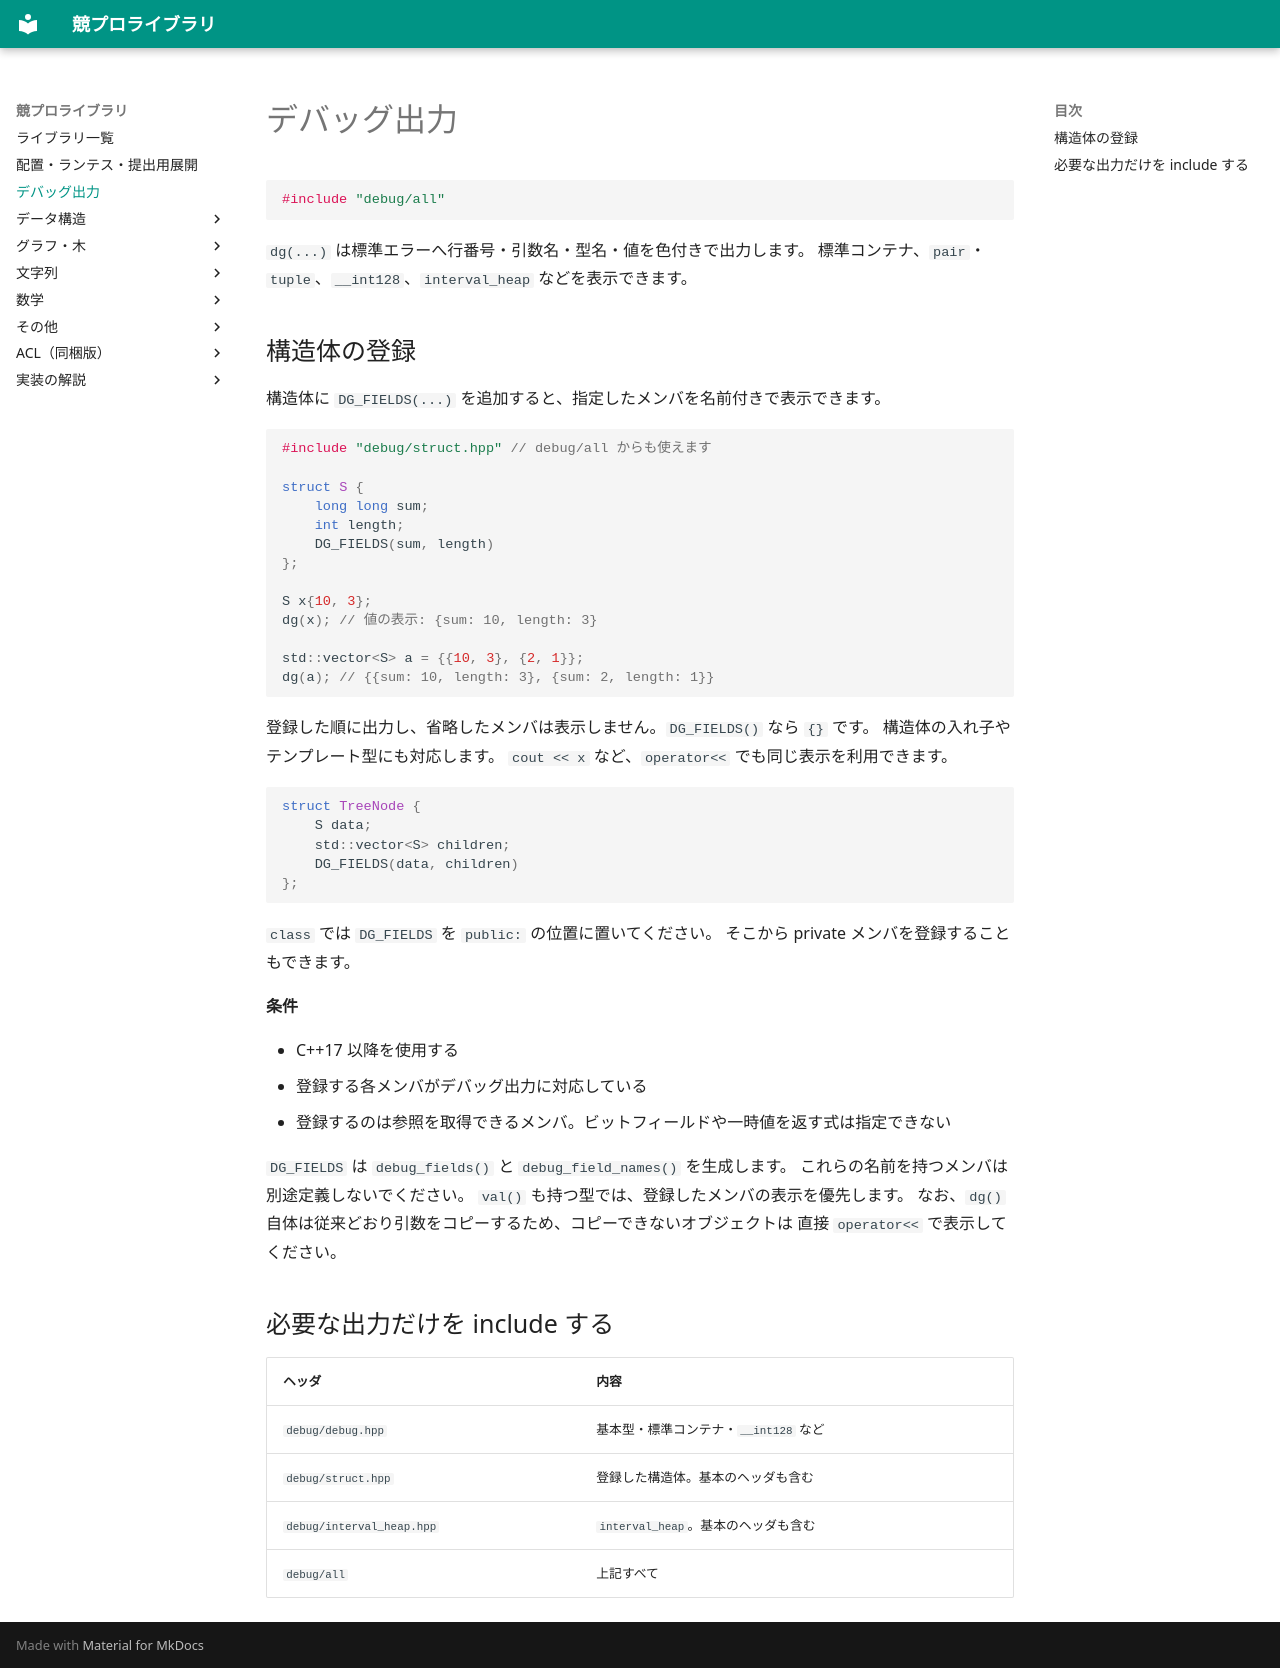

repository: sen469/kyopro-library · page: debug/index.html · generator: mkdocs

# デバッグ出力

```cpp
#include "debug/all"
```

`dg(...)` は標準エラーへ行番号・引数名・型名・値を色付きで出力します。
標準コンテナ、`pair`・`tuple`、`__int128`、`interval_heap` などを表示できます。

## 構造体の登録

構造体に `DG_FIELDS(...)` を追加すると、指定したメンバを名前付きで表示できます。

```cpp
#include "debug/struct.hpp" // debug/all からも使えます

struct S {
    long long sum;
    int length;
    DG_FIELDS(sum, length)
};

S x{10, 3};
dg(x); // 値の表示: {sum: 10, length: 3}

std::vector<S> a = {{10, 3}, {2, 1}};
dg(a); // {{sum: 10, length: 3}, {sum: 2, length: 1}}
```

登録した順に出力し、省略したメンバは表示しません。`DG_FIELDS()` なら `{}` です。
構造体の入れ子やテンプレート型にも対応します。
`cout << x` など、`operator<<` でも同じ表示を利用できます。

```cpp
struct TreeNode {
    S data;
    std::vector<S> children;
    DG_FIELDS(data, children)
};
```

`class` では `DG_FIELDS` を `public:` の位置に置いてください。
そこから private メンバを登録することもできます。

**条件**

- C++17 以降を使用する
- 登録する各メンバがデバッグ出力に対応している
- 登録するのは参照を取得できるメンバ。ビットフィールドや一時値を返す式は指定できない

`DG_FIELDS` は `debug_fields()` と `debug_field_names()` を生成します。
これらの名前を持つメンバは別途定義しないでください。
`val()` も持つ型では、登録したメンバの表示を優先します。
なお、`dg()` 自体は従来どおり引数をコピーするため、コピーできないオブジェクトは
直接 `operator<<` で表示してください。

## 必要な出力だけを include する

| ヘッダ | 内容 |
| --- | --- |
| `debug/debug.hpp` | 基本型・標準コンテナ・`__int128` など |
| `debug/struct.hpp` | 登録した構造体。基本のヘッダも含む |
| `debug/interval_heap.hpp` | `interval_heap`。基本のヘッダも含む |
| `debug/all` | 上記すべて |
